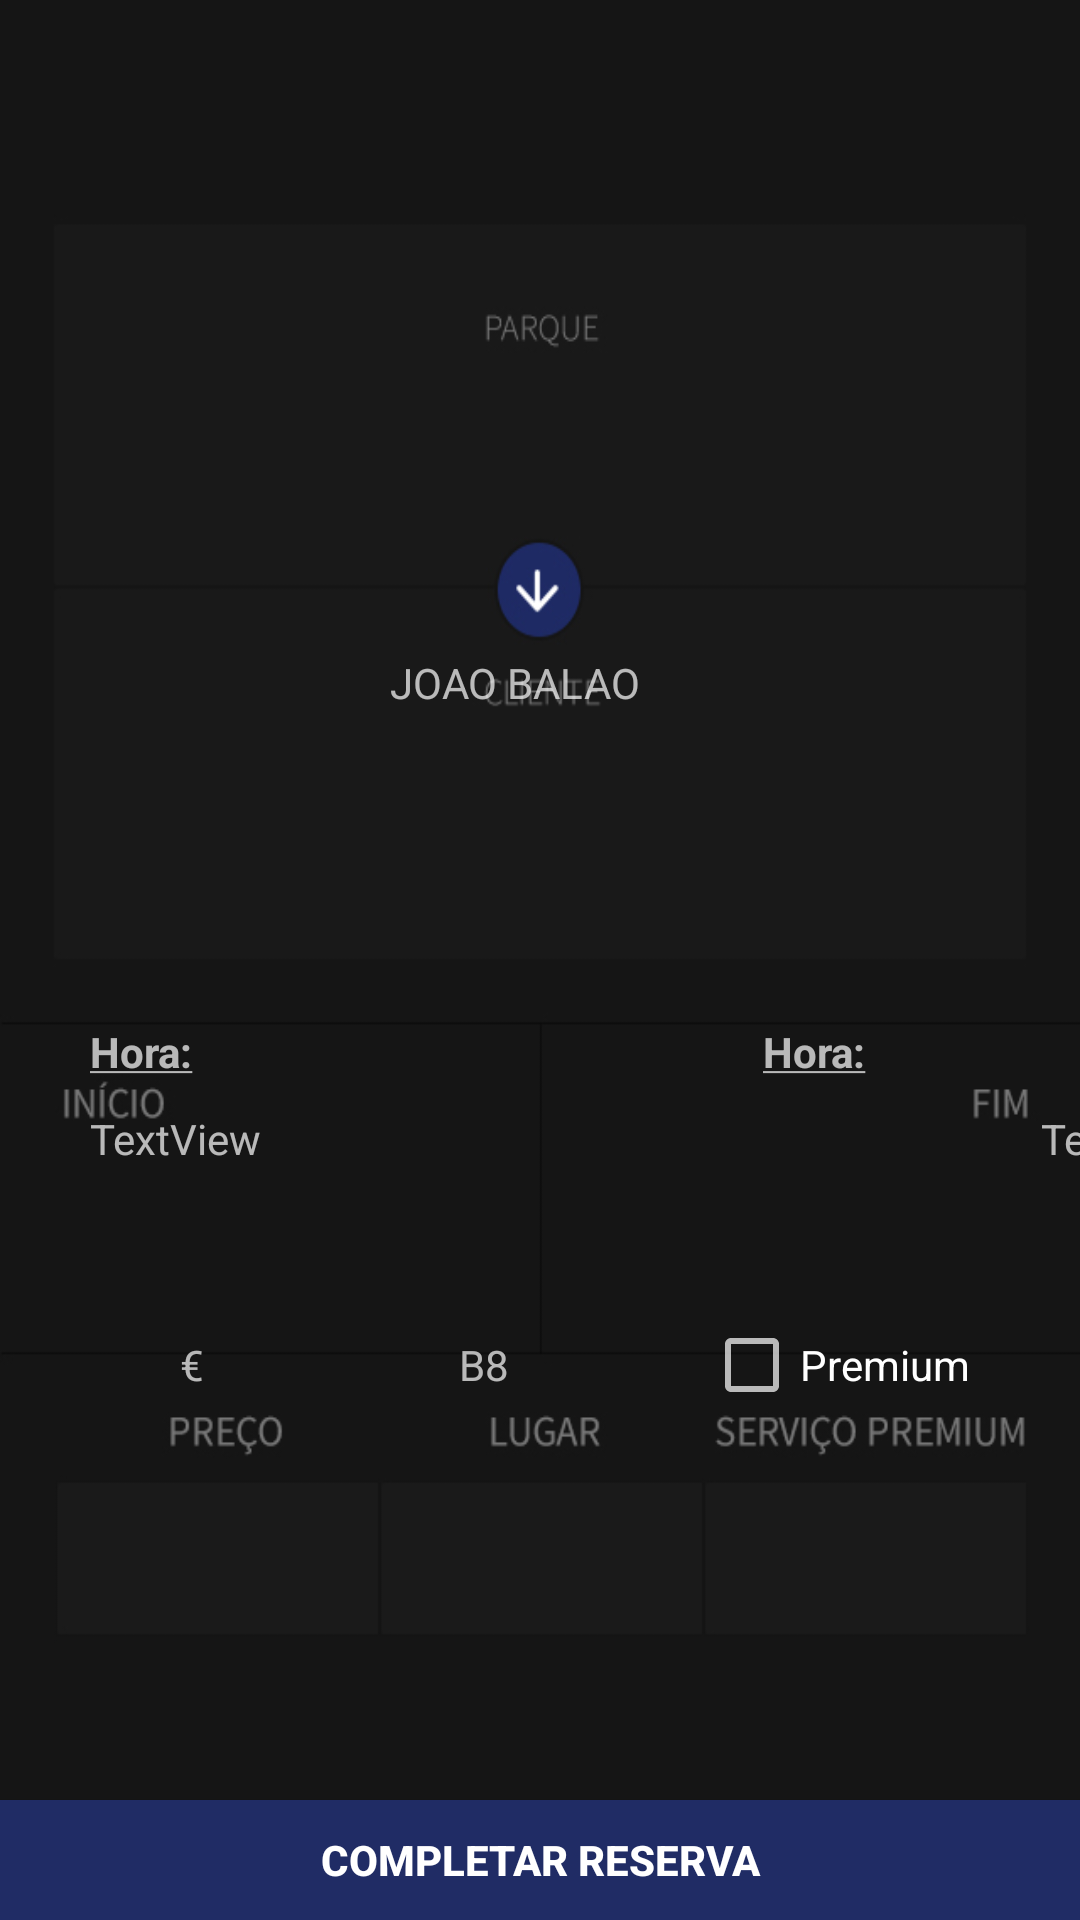

This screen was rendered from an Android layout file. Write that file and the resources it references.
<!-- AndroidManifest.xml: application theme Theme.AppCompat -->
<!-- res/layout/activity_novareserva.xml -->
<android.support.v4.widget.DrawerLayout
    xmlns:android="http://schemas.android.com/apk/res/android"
    xmlns:tools="http://schemas.android.com/tools"
    android:id="@+id/drawer_layout"
    android:layout_width="match_parent"
    android:layout_height="match_parent"

    >

    <LinearLayout xmlns:android="http://schemas.android.com/apk/res/android"
    xmlns:tools="http://schemas.android.com/tools"
    android:layout_width="match_parent"
    android:layout_height="match_parent"
    android:background="@drawable/novareserva"
    tools:context="com.example.keke.parkingsys.homev3"
    android:id="@+id/mainlayout"
    android:orientation="vertical">

    
        

        <RelativeLayout
            android:layout_width="match_parent"
            android:layout_height="match_parent"
            android:layout_gravity="center"
            android:layout_weight="1">

            <Button
                android:text="@string/Btn_addreserva"
                android:textColor="#FFFFFF"
                android:background="#202c65"

                android:layout_width="match_parent"
                android:id="@+id/Btn_addreserva"
                android:layout_alignParentBottom="true"
                android:layout_alignParentLeft="true"
                android:layout_alignParentStart="true"
                android:layout_height="40dp" />

            <LinearLayout xmlns:android="http://schemas.android.com/apk/res/android"
                xmlns:tools="http://schemas.android.com/tools"
                android:layout_width="match_parent"
                android:layout_height="wrap_content"
                android:background="@color/colorAccent"
                tools:context="com.example.keke.parkingsys.homev3"
                android:id="@+id/mainlayout2"
                android:orientation="vertical"
                android:weightSum="1">


            </LinearLayout>


        </RelativeLayout>
    </LinearLayout>

    <TableLayout
        android:layout_width="match_parent"
        android:layout_height="match_parent">

        <TableRow
            android:layout_width="match_parent"
            android:layout_height="match_parent" >

            <GridLayout
                android:layout_width="match_parent"
                android:layout_height="match_parent">

                <Spinner
                    android:layout_width="wrap_content"
                    android:layout_height="wrap_content"
                    android:id="@+id/Spn_parques"
                    android:layout_marginTop="105dp"
                    android:layout_marginLeft="120dp"
                    android:textAlignment="center"
                   />
            </GridLayout>

        </TableRow>

        <TableRow
            android:layout_width="wrap_content"
            android:layout_height="match_parent" >

            <GridLayout
                android:layout_width="match_parent"
                android:layout_height="match_parent">

                <TextView
                    android:text=""
                    android:layout_width="wrap_content"
                    android:layout_height="wrap_content"
                    android:id="@+id/Txt_MoradaParque"
                    android:layout_marginLeft="150dp"
                    android:textAlignment="center"


                    android:textAllCaps="true" />
            </GridLayout>

        </TableRow>

        <TableRow
            android:layout_width="match_parent"
            android:layout_height="match_parent" >

            <GridLayout
                android:layout_width="match_parent"
                android:layout_height="match_parent">

                <TextView
                    android:text="Joao Balao"
                    android:layout_width="wrap_content"
                    android:layout_height="wrap_content"
                    android:id="@+id/Txt_NomeCliente"
                    android:layout_marginTop="70dp"
                    android:layout_marginLeft="130dp"
                    android:textSize="@dimen/activity_vertical_margin"
                    android:textAllCaps="true"
                    android:textAlignment="center"

                    android:layout_centerHorizontal="true" />
            </GridLayout>

        </TableRow>

        <TableRow
            android:layout_width="match_parent"
            android:layout_height="match_parent" >

            <GridLayout
                android:layout_width="match_parent"
                android:layout_height="match_parent">

                <Spinner
                    android:layout_width="wrap_content"
                    android:layout_height="wrap_content"
                    android:id="@+id/Spn_veiculos"

                    android:layout_marginLeft="130dp"
                    android:textAlignment="center"
                    />

            </GridLayout>

        </TableRow>

        <TableRow
            android:layout_width="match_parent"
            android:layout_height="match_parent" >

            <GridLayout
                android:layout_width="match_parent"
                android:layout_height="match_parent">

                <TextView
                    android:text="@string/Hora"
                    android:layout_width="wrap_content"
                    android:layout_height="wrap_content"
                    android:id="@+id/Tempoinicio"
                    android:layout_marginTop="80dp"
                    android:layout_marginLeft="30dp"/>

                <TextView
                    android:text="@string/Hora"
                    android:layout_width="wrap_content"
                    android:layout_height="wrap_content"
                    android:id="@+id/Tempofim"
                    android:layout_marginTop="80dp"
                    android:layout_marginLeft="190dp"/>
            </GridLayout>
        </TableRow>

        <TableRow
            android:layout_width="match_parent"
            android:layout_height="match_parent" >

            <GridLayout
                android:layout_width="match_parent"
                android:layout_height="match_parent">

                <TextView
                    android:text="TextView"
                    android:layout_width="wrap_content"
                    android:layout_height="wrap_content"
                    android:id="@+id/Txt_DataInicio"
                    android:layout_marginTop="10dp"
                    android:layout_marginLeft="30dp"
                     />

                <TextView
                    android:text="TextView"
                    android:layout_width="wrap_content"
                    android:layout_height="wrap_content"
                    android:id="@+id/Txt_DataFim"
                    android:layout_marginTop="10dp"
                    android:layout_marginLeft="260dp"
                    />
            </GridLayout>

        </TableRow>

        <TableRow
            android:layout_width="match_parent"
            android:layout_height="match_parent" >

            <GridLayout
                android:layout_width="match_parent"
                android:layout_height="match_parent"
                android:layout_marginLeft="15dp">

                <TextView
                    android:text="€"
                    android:layout_width="wrap_content"
                    android:layout_height="wrap_content"
                    android:id="@+id/Txt_Preco"
                    android:layout_marginTop="50dp"
                    android:layout_marginLeft="45dp"
                    android:textAlignment="center"
                    />

                <TextView
                    android:text="B8"
                    android:layout_width="wrap_content"
                    android:layout_height="wrap_content"
                    android:id="@+id/Txt_Lugar"
                    android:layout_marginTop="50dp"
                    android:layout_marginLeft="85dp"
                    android:textAlignment="center"
                     />

                <CheckBox
                    android:text="Premium"
                    android:layout_width="wrap_content"
                    android:layout_height="wrap_content"
                    android:id="@+id/Chk_Premium"
                    android:layout_marginTop="50dp"
                    android:textAlignment="center"
                    android:layout_marginLeft="65dp"
                     />
            </GridLayout>

        </TableRow>

    </TableLayout>

    <RelativeLayout
        android:layout_width="wrap_content"
        android:layout_height="wrap_content"
        >

        <LinearLayout
            android:orientation="horizontal"
            android:layout_width="wrap_content"
            android:layout_height="wrap_content"
            android:layout_weight="1"
            android:layout_alignParentBottom="true"
            android:layout_alignParentRight="true"
            android:layout_alignParentEnd="true"
            android:layout_marginRight="28dp"
            android:layout_marginEnd="28dp"
            android:layout_marginBottom="40dp">

        </LinearLayout>

        <LinearLayout
            android:orientation="horizontal"
            android:layout_width="wrap_content"
            android:layout_height="wrap_content"

            android:layout_centerHorizontal="true">

        </LinearLayout>

    </RelativeLayout>

    <ListView
        android:id="@+id/navList"
        android:layout_width="200dp"
        android:layout_height="match_parent"
        android:layout_gravity="left|start"
        android:background="#3d3d3d"
        />


</android.support.v4.widget.DrawerLayout>
<!-- resources referenced by this layout -->
<resources>
  <color name="colorAccent">#00ffffff</color>
  <!-- drawable novareserva: jpg bitmap (drawable, 74987 bytes) -->
  <string name="Btn_addreserva"><b><strong>Completar reserva</strong></b></string>
  <string name="Hora"><b><strong><u>Hora:</u></strong></b></string>
</resources>
